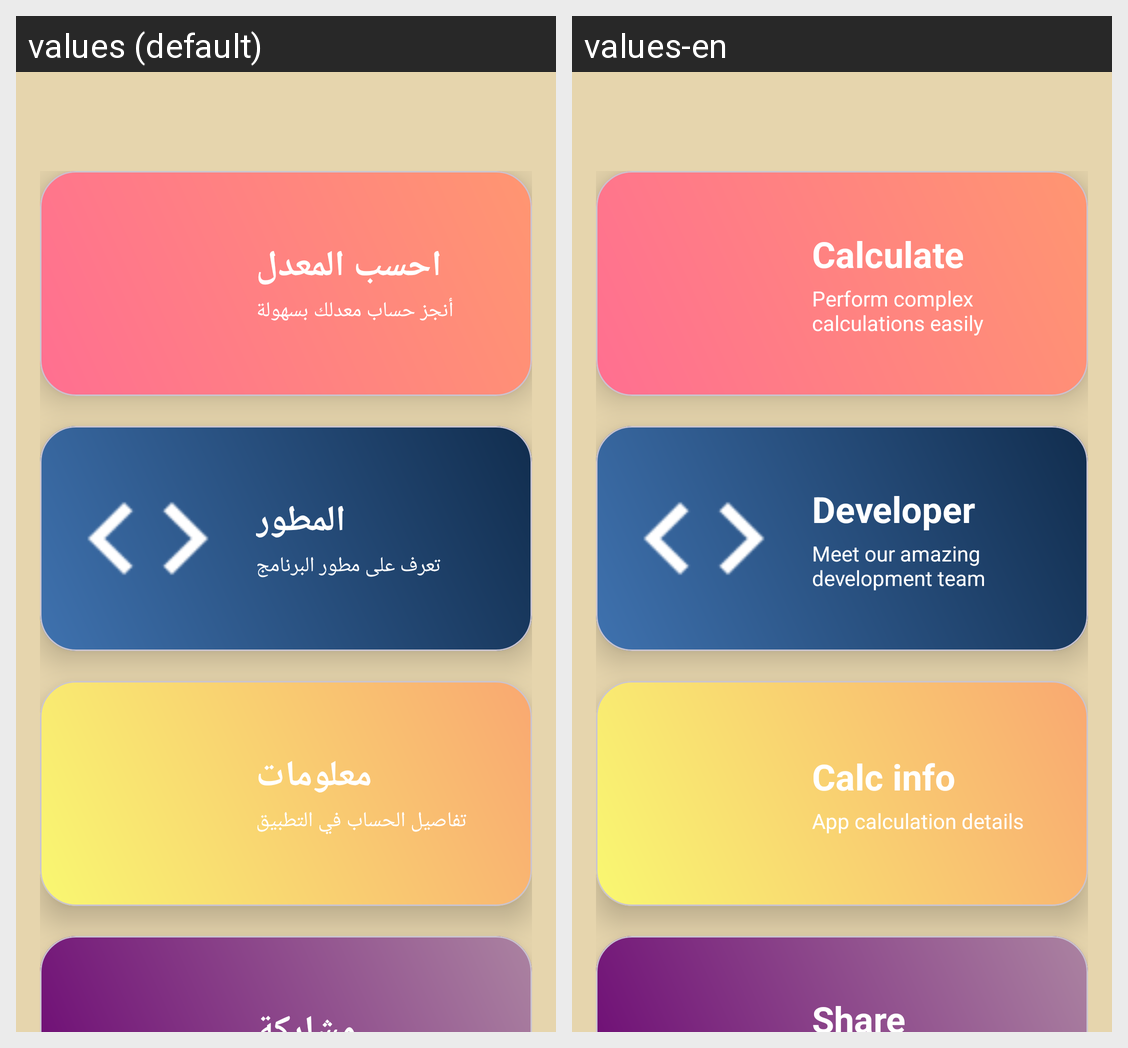

Here is an Android app screen in its default locale and in the app's own translations. Write out the translated-string differences for the strings that appear on this screen.
Android screen res/layout/main_activity.xml rendered under 2 locales, left to right: values (default), values-en. Device: Nexus 5 (rendered at 1080×1920; each locale shown at half size, 540×960, under a caption strip naming it); theme Theme.GpaCalc.
Strings drawn on this screen, with the default value and each locale's value (text and hints the layout hard-codes, and strings that could not be matched under every locale, appear in the picture but are not listed):

calculate
  values: احسب المعدل
  values-en: Calculate

calculate_subtitle
  values: أنجز حساب معدلك بسهولة
  values-en: Perform complex calculations easily

developer
  values: المطور
  values-en: Developer

developer_subtitle
  values: تعرف على مطور البرنامج
  values-en: Meet our amazing development team

info
  values: معلومات
  values-en: Calc info

info_subtitle
  values: تفاصيل الحساب في التطبيق
  values-en: App calculation details

share
  values: مشاركة
  values-en: Share
